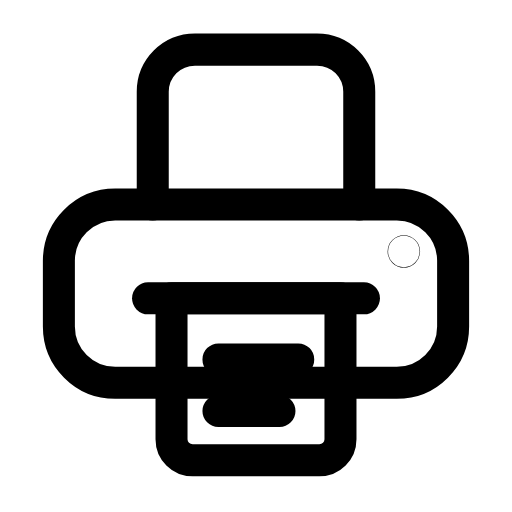
t = 0.00 s
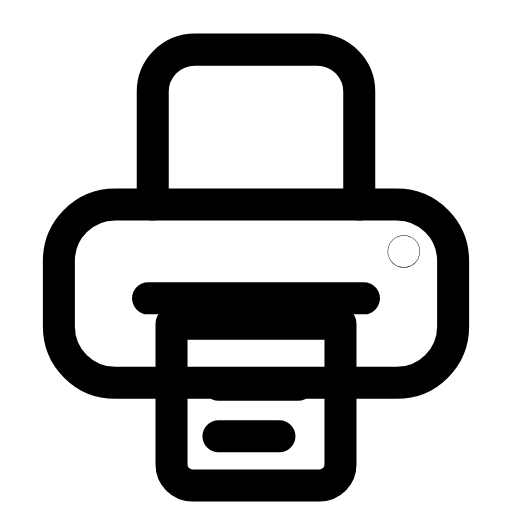
t = 0.29 s
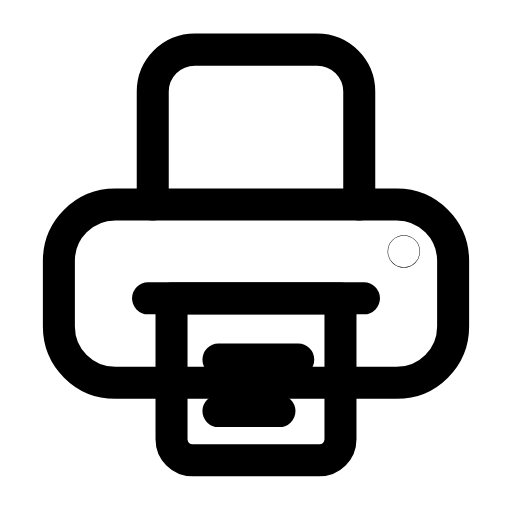
t = 0.60 s
t = 0.88 s: frame unchanged from t = 0.00 s, image omitted
t = 1.19 s: frame unchanged from t = 0.00 s, image omitted
t = 1.50 s: frame unchanged from t = 0.00 s, image omitted

The animated SVG that drew these frames (rendered in a browser with its animation timeline set to each time). Animation: 1 SMIL element (animateTransform=1); one cycle of 1.80 s, repeats indefinitely.

<svg xmlns="http://www.w3.org/2000/svg" width="24" height="24" viewBox="0 0 24 24" fill="none"><g transform="translate(-1.2 -1.194) scale(1.1)"><path stroke="currentColor" stroke-width="1.364" stroke-linecap="round" stroke-linejoin="round" fill="none" d="M7.6 9.8L7.6 5C7.6 4 8.4 3.2 9.4 3.2L14.6 3.2C15.6 3.2 16.4 4 16.4 5L16.4 9.8"></path><rect stroke="currentColor" stroke-width="1.364" stroke-linecap="round" stroke-linejoin="round" fill="none" x="3.6" y="9.8" width="16.8" height="7.6" rx="2.4"></rect><line stroke="currentColor" stroke-width="1.364" stroke-linecap="round" stroke-linejoin="round" fill="none" x1="7.4" y1="13.8" x2="16.6" y2="13.8"></line><g><animateTransform attributeName="transform" type="translate" values="0 0;0 0;0 1.3;0 0;0 0;0 0;0 0;0 1.3;0 0;0 0;0 0" keyTimes="0;0.135;0.2475;0.36;0.45;0.6;0.66;0.735;0.81;0.9;1" dur="1.8s" repeatCount="indefinite" calcMode="spline" keySplines="0.16 1 0.3 1;0.16 1 0.3 1;0.16 1 0.3 1;0.16 1 0.3 1;0.16 1 0.3 1;0.16 1 0.3 1;0.16 1 0.3 1;0.16 1 0.3 1;0.16 1 0.3 1;0.16 1 0.3 1"/><path stroke="currentColor" stroke-width="1.364" stroke-linecap="round" stroke-linejoin="round" fill="none" d="M8.4 13.8L15.6 13.8L15.6 19.8C15.6 20.3 15.2 20.7 14.7 20.7L9.3 20.7C8.8 20.7 8.4 20.3 8.4 19.8L8.4 13.8Z"></path><path stroke="currentColor" stroke-width="1.364" stroke-linecap="round" stroke-linejoin="round" fill="none" d="M10.4 16.4L13.8 16.4M10.4 18.6L13 18.6"></path></g><circle stroke="currentColor" stroke-width="1.364" stroke-linecap="round" stroke-linejoin="round" fill="none" cx="18.3" cy="11.8" r="0.01"></circle></g></svg>
